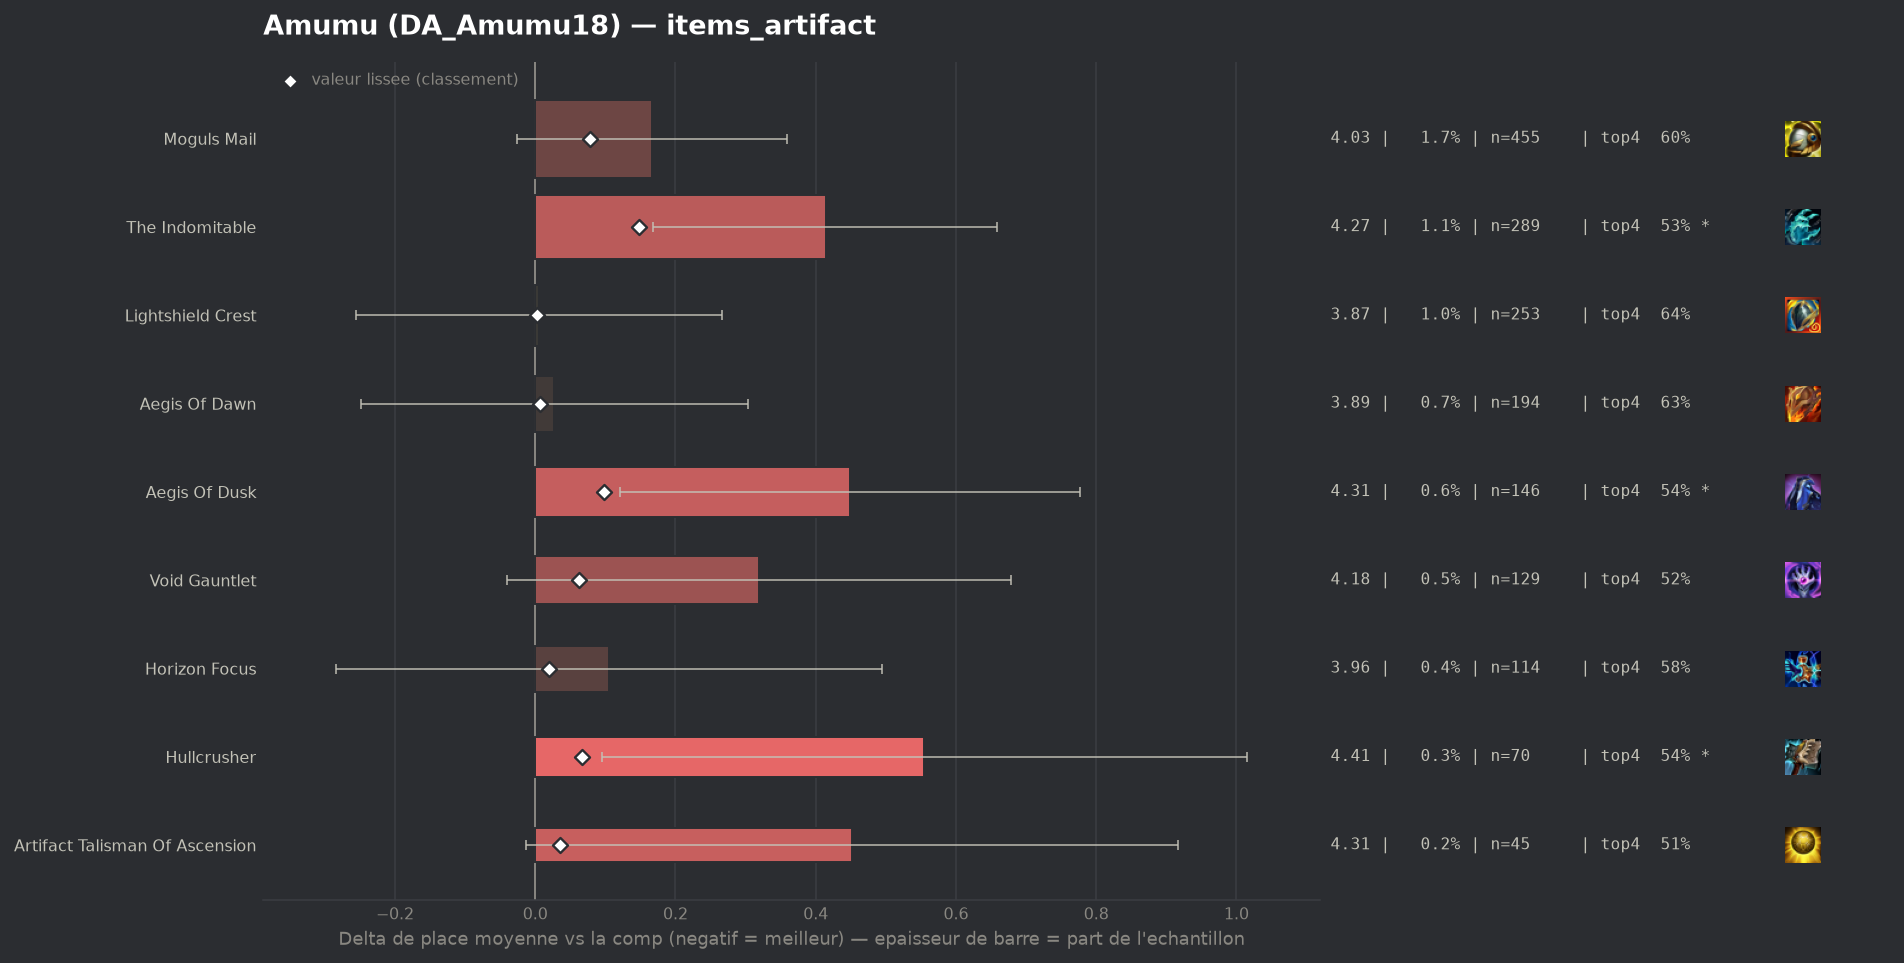

The data file committed next to this chart (first rows):
group, label, n, share, avg_place, shrunk_avg, score, d_avg, d_avg_pess, impact, d_top4, win, top2, top4, sd, z, p, significant
populaire, Lightshield Crest, 253, 0.009724, 3.866, 3.862, 0.002, 0.006, 0.0, -0.0, 0.0137, 0.1779, 0.3043, 0.6364, 2.105, 0.05, 0.9637, False
populaire, Aegis Of Dawn, 194, 0.007456, 3.887, 3.867, 0.007, 0.027, 0.0, -0.0001, 0.0062, 0.1289, 0.2835, 0.6289, 1.955, 0.19, 0.8479, False
populaire, Horizon Focus, 114, 0.004382, 3.965, 3.878, 0.019, 0.105, 0.0, -0.0001, -0.0437, 0.1316, 0.3333, 0.5789, 2.115, 0.53, 0.5956, False
populaire, Artifact Talisman Of Ascension, 45, 0.00173, 4.311, 3.896, 0.036, 0.452, 0.0, -0.0001, -0.1116, 0.0444, 0.1778, 0.5111, 1.589, 1.9, 0.057, False
populaire, Void Gauntlet, 129, 0.004958, 4.178, 3.923, 0.063, 0.319, 0.0, -0.0003, -0.1033, 0.1163, 0.2791, 0.5194, 2.074, 1.74, 0.08165, False
populaire, Hullcrusher, 70, 0.00269, 4.414, 3.925, 0.066, 0.555, 0.095, -0.0002, -0.0798, 0.0857, 0.1571, 0.5429, 1.96, 2.36, 0.01807, True
populaire, Moguls Mail, 455, 0.01749, 4.026, 3.937, 0.078, 0.167, 0.0, -0.0014, -0.0205, 0.1319, 0.2835, 0.6022, 2.079, 1.7, 0.08963, False
populaire, Aegis Of Dusk, 146, 0.005611, 4.308, 3.958, 0.098, 0.449, 0.121, -0.0006, -0.0816, 0.0959, 0.2055, 0.5411, 2.016, 2.68, 0.00732, True
populaire, The Indomitable, 289, 0.01111, 4.273, 4.007, 0.148, 0.414, 0.168, -0.0016, -0.0898, 0.1246, 0.2491, 0.5329, 2.119, 3.3, 0.00096, True
